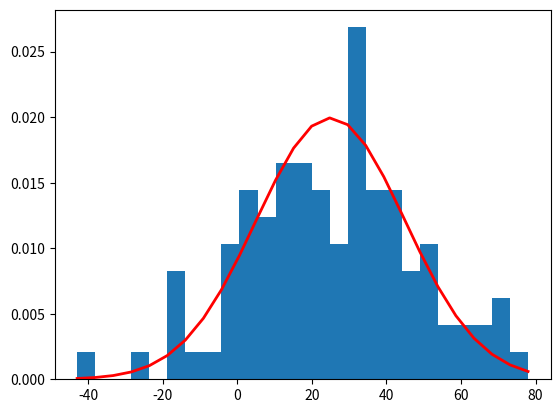

Here is the Python script that generated this plot:
#!/usr/bin/env python3

import numpy as np
import matplotlib.pyplot as plt

mu, sigma = 25, 20
s = np.random.normal(mu, sigma, 100)

s = [int(item) for item in s]

count, bins, ignored = plt.hist(s, 25, density=True)
plt.plot(bins, 1/(sigma * np.sqrt(2 * np.pi)) *
               np.exp( - (bins - mu)**2 / (2 * sigma**2) ),
         linewidth=2, color='r')
plt.show()

s = [item for item in s if item > 5]

s = np.sort(s)

#Export
with open("batch_values.dat", "w") as f:
    for val in s:
        f.write(f"{int(val)}\n")
